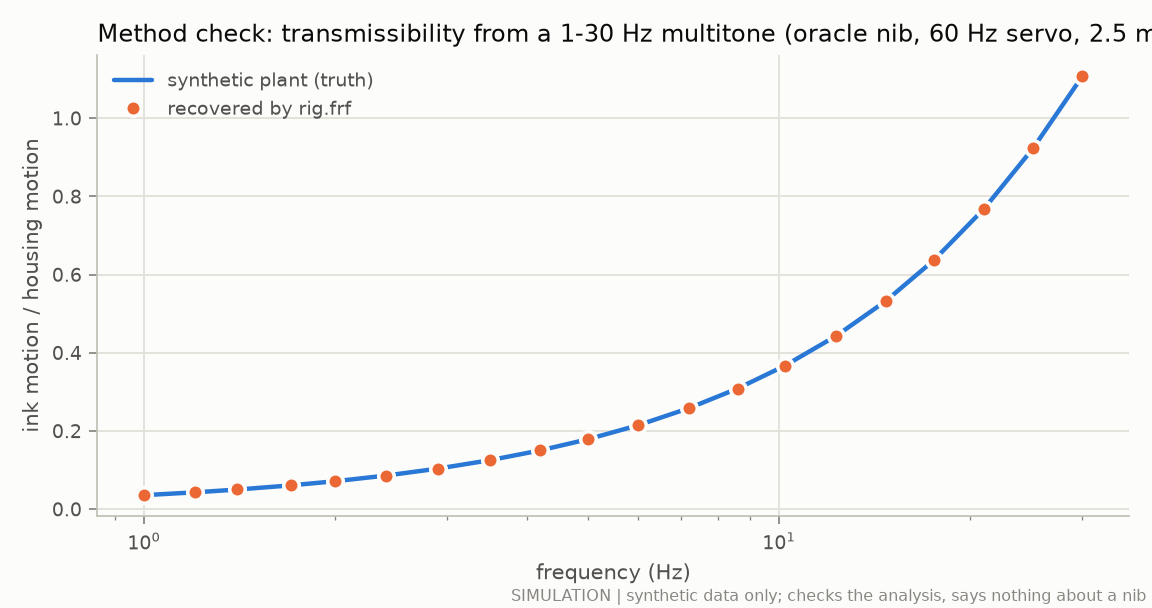

Values plotted in this chart, from the file beside it:
f_hz, T_true, T_recovered
1.0, 0.03571, 0.03549
1.2, 0.04285, 0.04269
1.4, 0.05, 0.05029
1.7, 0.06072, 0.06071
2.0, 0.07144, 0.07161
2.4, 0.08573, 0.08569
2.9, 0.1036, 0.1035
3.5, 0.1251, 0.1252
4.2, 0.1502, 0.15
5.0, 0.1788, 0.1787
6.0, 0.2148, 0.2146
7.2, 0.258, 0.2582
8.6, 0.3086, 0.3083
10.2, 0.3667, 0.3666
12.3, 0.4435, 0.4435
14.7, 0.532, 0.5322
17.5, 0.6362, 0.6363
21.0, 0.7679, 0.7682
25.1, 0.9232, 0.9234
30.0, 1.107, 1.108
